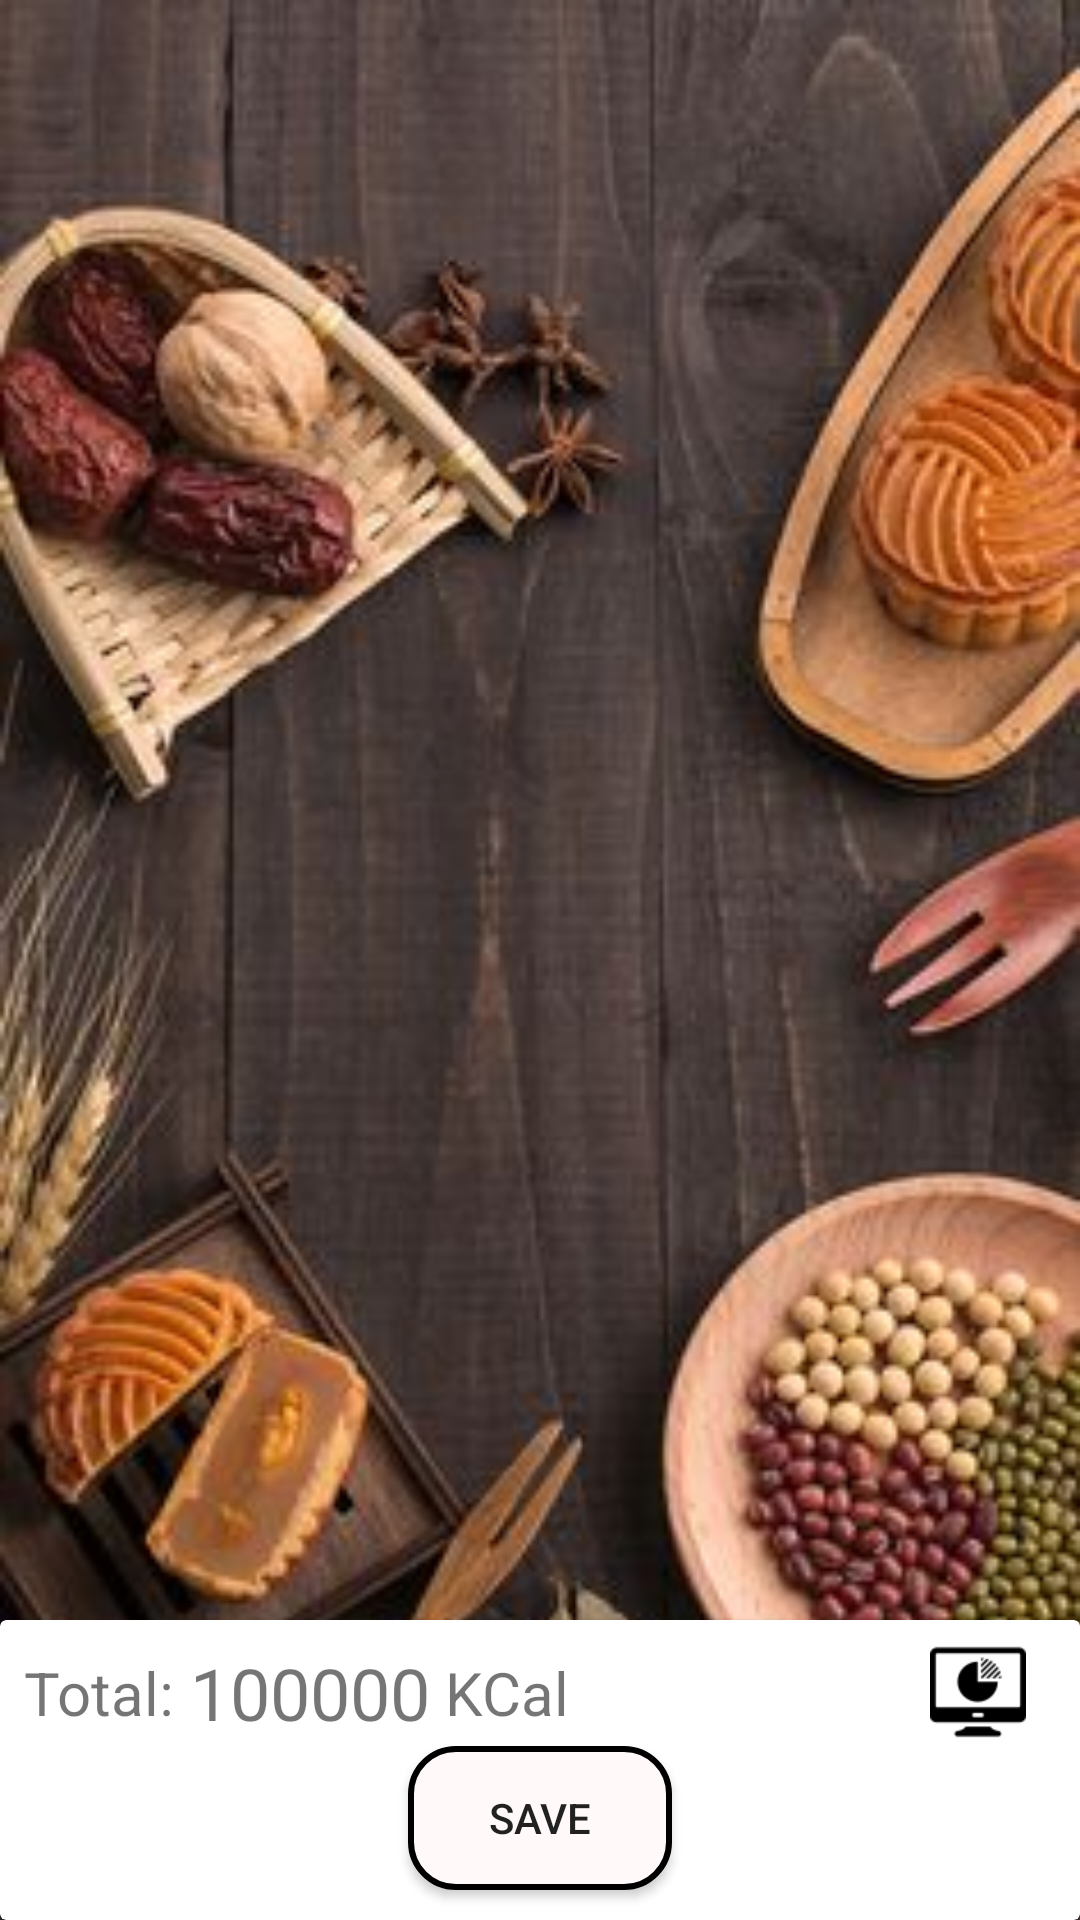

Here is an Android app screen rendered from its layout file. Give the layout XML and the strings, colors and styles it references.
<!-- AndroidManifest.xml: application theme AppTheme -->
<!-- res/layout/add_to_cart.xml -->
<?xml version="1.0" encoding="utf-8"?>
<LinearLayout xmlns:android="http://schemas.android.com/apk/res/android"
    xmlns:app="http://schemas.android.com/apk/res-auto"
    android:orientation="vertical"
    android:layout_width="match_parent"
    android:layout_height="match_parent"
    android:gravity="bottom|center"
    android:background="@drawable/main_bg"
    >

    <ScrollView
        android:id="@+id/scrollView"
        android:layout_width="match_parent"
        android:layout_height="wrap_content"
        android:layout_gravity="center"
        android:layout_marginTop="85dp"
        android:layout_marginBottom="5dp">
        <LinearLayout
            android:id="@+id/layout_order_items"
            android:layout_width="match_parent"
            android:layout_height="wrap_content"
            android:orientation="vertical">

        </LinearLayout>
    </ScrollView>

    <androidx.cardview.widget.CardView
        android:layout_width="match_parent"
        android:layout_height="100dp">

        <RelativeLayout
            android:layout_width="match_parent"
            android:layout_height="100dp">

            <LinearLayout
                android:layout_width="wrap_content"
                android:layout_height="wrap_content"
                android:layout_margin="8dp"
                android:gravity="center_vertical"
                android:orientation="horizontal">

                <TextView
                    android:layout_width="wrap_content"
                    android:layout_height="wrap_content"
                    android:text="@string/total"
                    android:textSize="20sp" />

                <TextView
                    android:id="@+id/txtTotal"
                    android:layout_width="wrap_content"
                    android:layout_height="wrap_content"
                    android:text="100000"
                    android:textSize="24sp" />

                <TextView
                    android:layout_width="wrap_content"
                    android:layout_height="wrap_content"
                    android:text="@string/Kcal"
                    android:textSize="20sp" />
                <View
                    android:layout_width="0dp"
                    android:layout_height="0dp"
                    android:layout_weight="1" />
                <ImageButton
                    android:id="@+id/btnResearch"
                    android:layout_width="wrap_content"
                    android:layout_height="wrap_content"
                    android:layout_marginRight="10dp"
                    android:background="@drawable/cerclebackground"
                    android:src="@drawable/piechart" />

            </LinearLayout>

            <Button
                android:id="@+id/btnSave"
                android:layout_width="wrap_content"
                android:layout_height="wrap_content"
                android:layout_below="@+id/editText"
                android:layout_alignParentBottom="true"
                android:layout_marginBottom="10dp"
                android:layout_centerHorizontal="true"
                android:layout_toStartOf="@+id/textview"
                android:layout_toLeftOf="@+id/textview"
                android:gravity="center"
                android:background="@drawable/buttons"
                android:text="@string/save" />
        </RelativeLayout>

    </androidx.cardview.widget.CardView>

</LinearLayout>
<!-- resources referenced by this layout -->
<resources>
  <!-- drawable buttons (drawable) -->
  <?xml version="1.0" encoding="utf-8"?>
  <shape xmlns:android="http://schemas.android.com/apk/res/android">
      <stroke android:color="@android:color/black"
          android:width="2dp"></stroke>
      <corners android:radius="15dp"></corners>
      <solid android:color="#FFF9F9" />
  </shape>
  <!-- drawable cerclebackground (drawable) -->
  <?xml version="1.0" encoding="utf-8"?>
  <shape android:shape="oval" xmlns:android="http://schemas.android.com/apk/res/android">
      <stroke android:width="2dp" android:color="@android:color/white"></stroke>
  </shape>
  <!-- drawable main_bg: jpg bitmap (drawable-v24, 25516 bytes) -->
  <!-- drawable piechart: png bitmap (drawable-mdpi, 835 bytes) -->
  <string name="Kcal" translatable="false"> KCal</string>
  <string name="save">Save</string>
  <string name="total">Total: </string>
  <style name="AppTheme" parent="Theme.AppCompat.Light.DarkActionBar">
          
          <item name="colorPrimary">@color/colorPrimary</item>
          <item name="colorPrimaryDark">@color/colorPrimaryDark</item>
          <item name="colorAccent">@color/colorAccent</item>
      </style>
  <color name="colorPrimary">#720d5d</color>
  <color name="colorPrimaryDark">#430033</color>
  <color name="colorAccent">#FF4081</color>
</resources>
